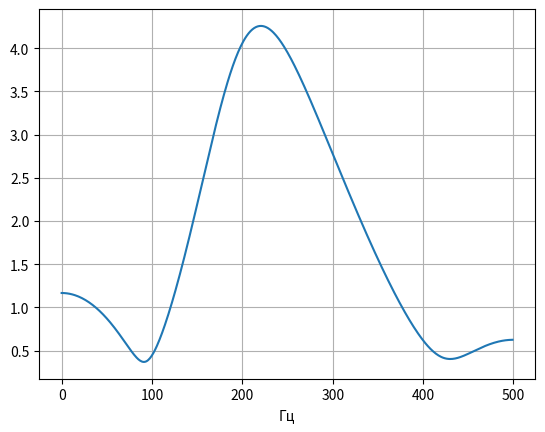

Here is the Python script that generated this plot:
# !/usr/bin/env python
# coding=utf8

import numpy as np
import matplotlib.pyplot as plt

import scipy.signal as sig

a = [1, 5, -2, 2, 0]
b = [6, -2, -5, 3, 5]
df = 1000

w, h = sig.freqz(b, a, fs = df*2*np.pi)

f = w/2/np.pi
H = abs(h)

plt.xlabel('Гц')
plt.plot(f, H)
plt.grid()
plt.show()
